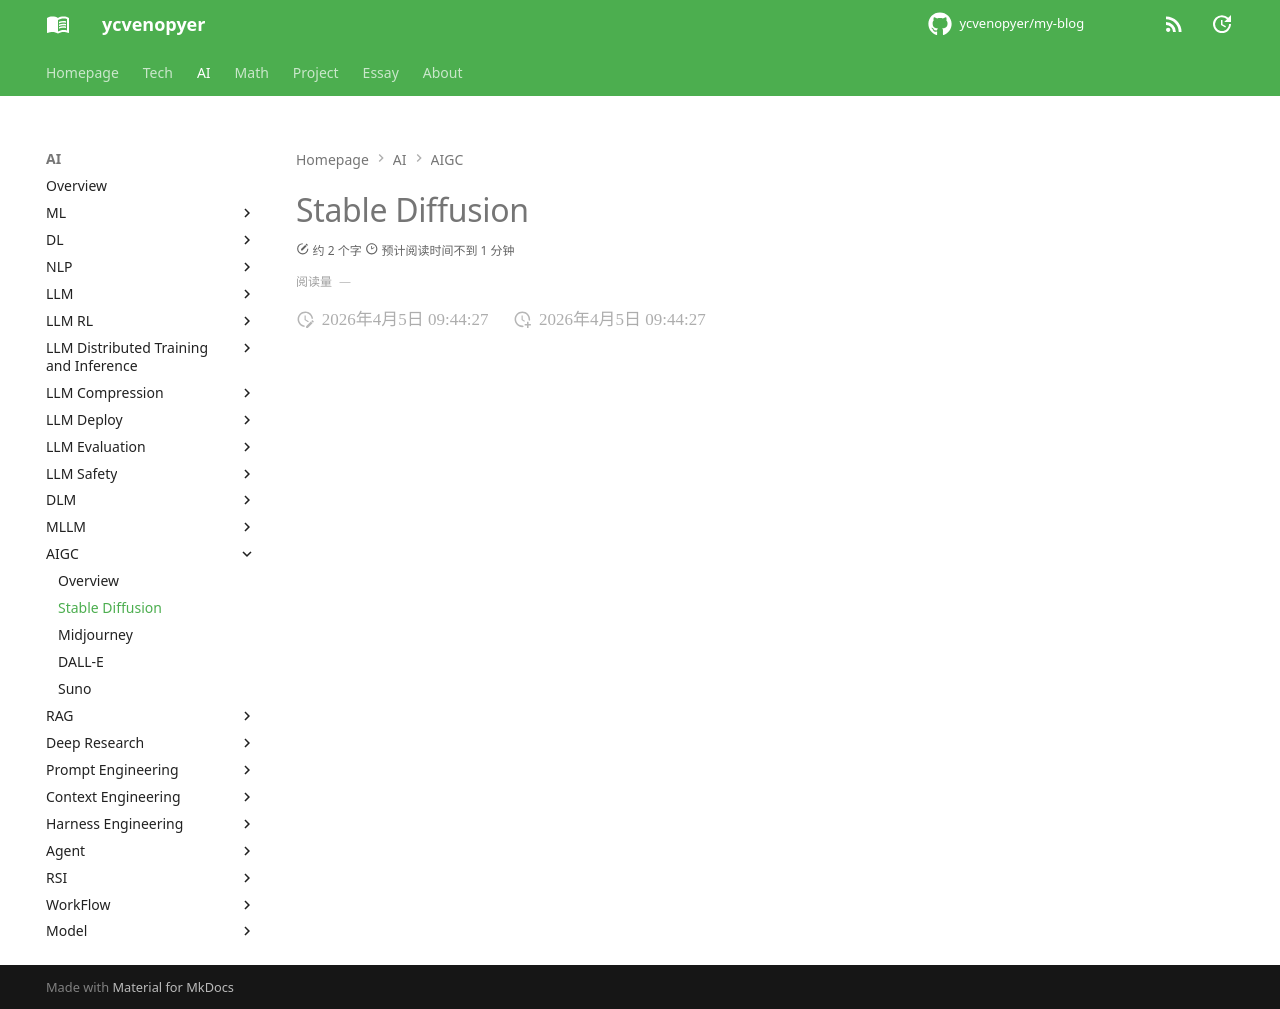

repository: ycvenopyer/my-blog · page: ai-note/aigc/stable-diffusion/index.html · generator: mkdocs

# Stable Diffusion
